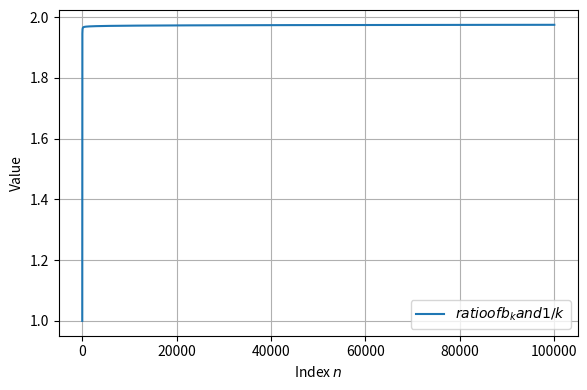

Generate this figure with matplotlib:
import numpy as np
import matplotlib.pyplot as plt

def compute_b(N):
    """
    Compute b[0..N] satisfying
        sum_{i=0}^n b[i]*b[n-i] = 1/(n+1)
    using NumPy dot for the convolution sum.
    """
    b = np.zeros(N+1, dtype=np.float64)
    b[0] = 1.0
    for n in range(1, N+1):
        # use a single C-speed dot product instead of the inner Python loop
        #    sum_{i=1..n-1} b[i]*b[n-i]
        if n > 1:
            s = np.dot(b[1:n], b[n-1:0:-1])
        else:
            s = 0.0
        b[n] = (1.0/(n+1) - s) * 0.5
    return b

N = 100000
b = compute_b(N)  
n_vals = np.arange(N)
inv_x = 1.0 / ((n_vals + 1) * np.sqrt(np.log(n_vals + 1)+1))        # 1/(n+1) to avoid division by zero at n = 0
# sqrt_x = 1/5 * np.sqrt(n_vals + 1)            
ratios = [(inv_x[n] / b[n]) for n in range(N)]

plt.figure(figsize=(6, 4))
# plt.plot(n_vals[:N], ratio, label=r'$b_k1$')
plt.plot(n_vals, ratios, label=r'$ratio of b_k and 1/k$')
# plt.xscale('log')
# plt.plot(n_vals, sqrt_x, label=r'$sqrt k$')
# plt.plot(n_vals[80:], SS[80:], label=r'$prod$')
# plt.plot(n_vals[120:], coeffs[120:], label=r'$b_n$ (coefficients)')
# plt.plot(n_vals[80:], inv_x[80:], linestyle='--', label=r'$1/(n+1)$')
plt.xlabel(r'Index $n$')
plt.ylabel('Value')
# plt.title(r'Coefficients $b_n$ vs. $1/(n+1)$ (first {} terms)'.format(N + 1))
plt.legend()
plt.grid(True)
plt.tight_layout()
plt.show()

print(b)